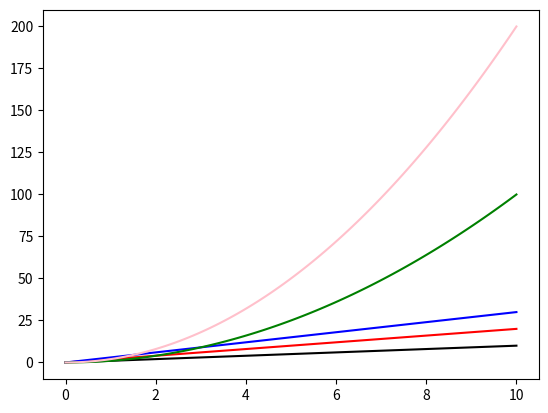

This chart was generated by the following Python code:
import matplotlib.pyplot as plt
import numpy as np
x = np.linspace(0, 10, 100)
y1 = x
y2 = 2 * x
y3 = 3 * x
y4 = x**2
y5 = 2*x**2
plt.plot(x, y1, color='black')   
plt.plot(x, y2, color='red')  
plt.plot(x, y3, color='blue')  
plt.plot(x, y4, color='green')  
plt.plot(x, y5, color='pink')  
plt.show()